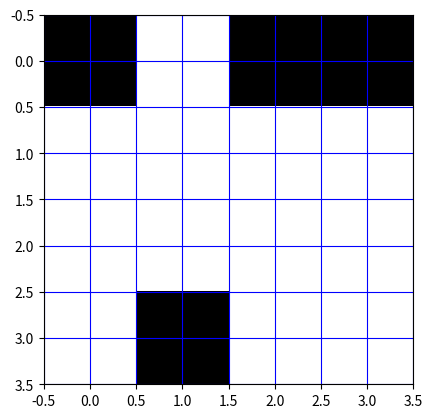

The script that saved this image:
from scipy.signal import convolve2d
import numpy as np
import matplotlib.pyplot as plt
# 3 Storage channels:
# Grid
# Ships
# Hit/Miss/Sunk, encoded -> hit = 1, miss = -1, sunk = (ship Length)


def positional_grid(gmap,gmask):
    mask = np.ones([gmask,1])
    grid = np.array(gmap)
    mask = np.array(mask)
    res = np.where(convolve2d(grid,mask,"full") == np.sum(mask),1,0)
    res = res[(mask.shape[0] - 1):,(mask.shape[1] - 1):]
    mask2 = np.transpose(mask)
    res2 = np.where(convolve2d(grid,mask2,"full") == np.sum(mask2),1,0)
    res2 = res2[(mask2.shape[0] - 1):,(mask2.shape[1] - 1):]
    return res + res2

def proc_Hitgrid(gmap,gHit,gmask,hitWeight):
    gmap = np.array(gmap)
    gHit = np.where(np.array(gHit) == 1,hitWeight,0)
    gMiss = np.where(np.array(gHit) == -1,hitWeight,0)
    gsunk = np.where(np.array(gHit) == -1,hitWeight,0)
    


    # Hit mask conv by mask


def visGrid(grid):
    plt.figure()
    plt.imshow(grid,cmap='gray')
    plt.grid(True,color='blue')
    plt.draw()
    

#def hitgrid(activehit,)
grid = [[0, 1, 0, 0], [1, 1, 1, 1], [1, 1, 1, 1], [1, 0, 1, 1]]
res = sum([positional_grid(grid,i) for i in range(2,6)])
visGrid(grid)


plt.show()
